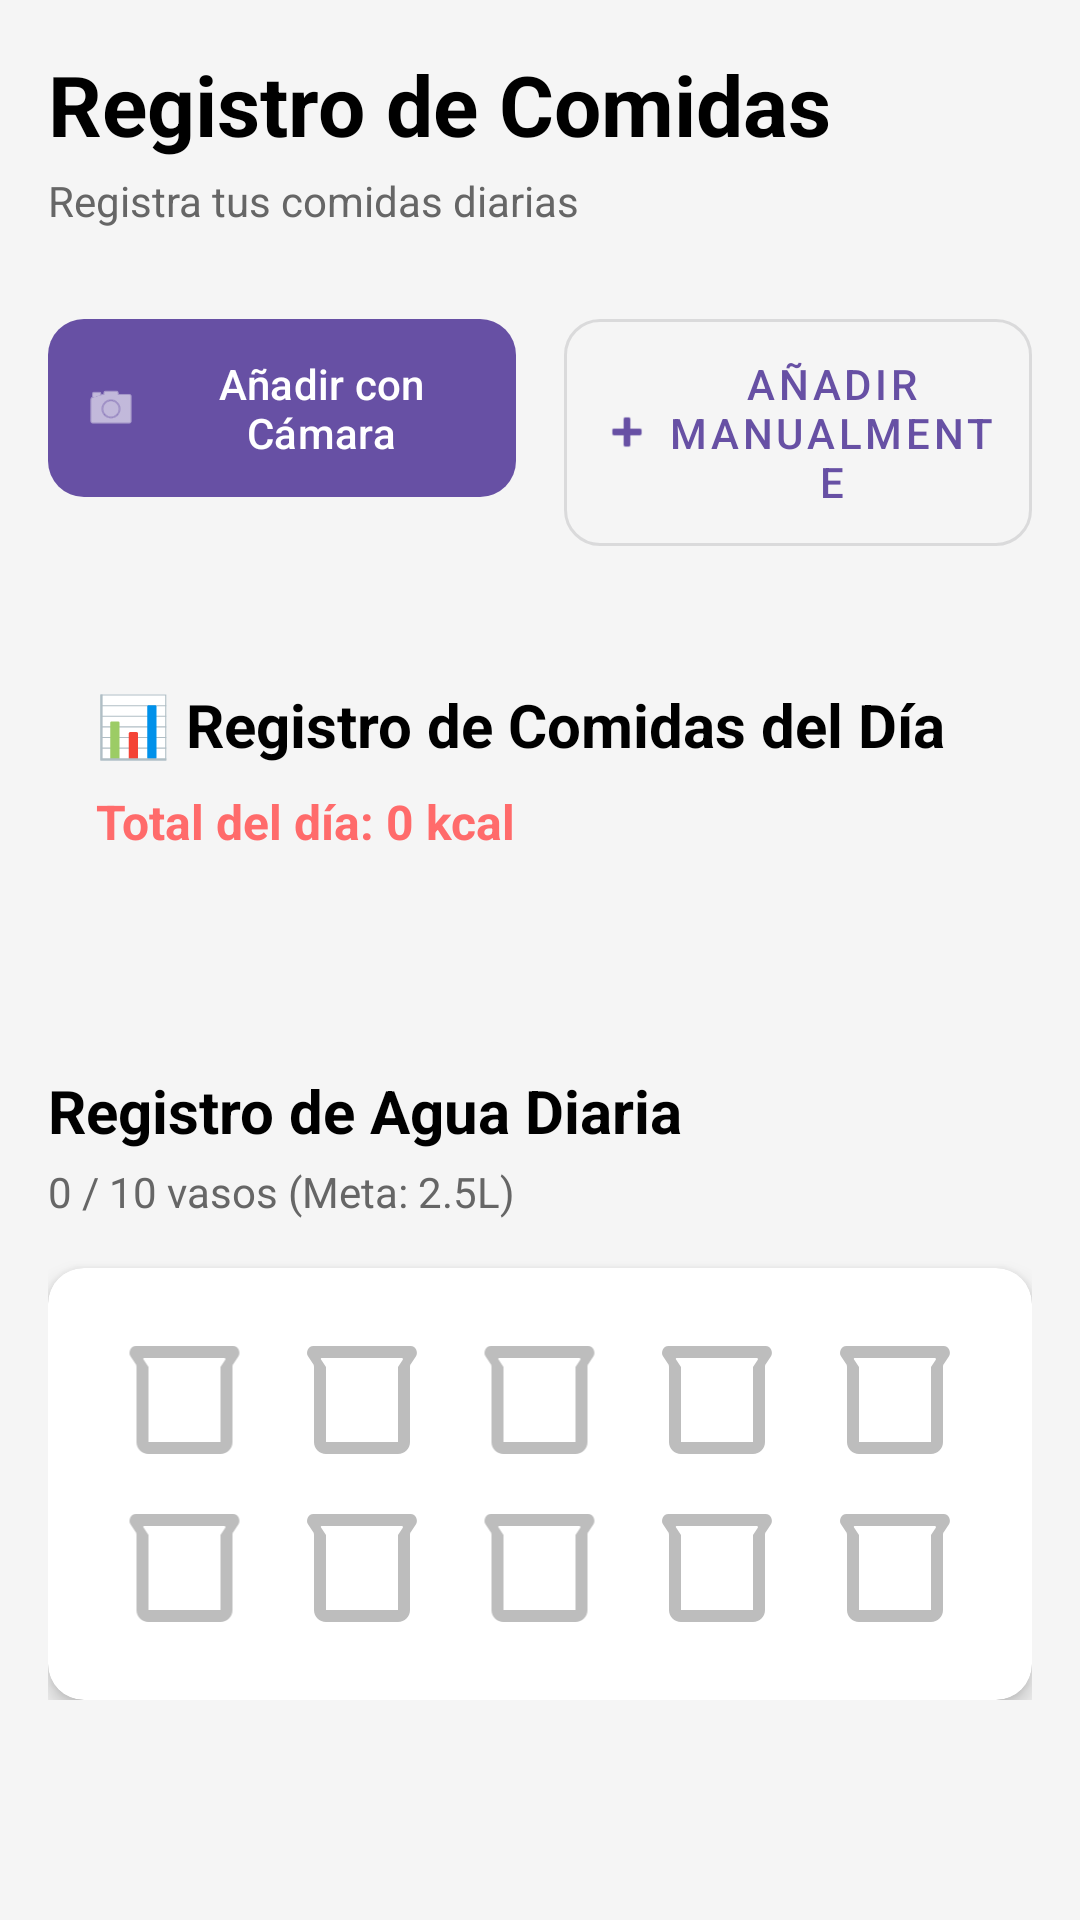

Layout XML and referenced resources for this Android screen:
<!-- AndroidManifest.xml: application theme Theme.ProyectoFitrition -->
<!-- res/layout/fragment_nutrition1.xml -->
<?xml version="1.0" encoding="utf-8"?>
<FrameLayout xmlns:android="http://schemas.android.com/apk/res/android"
    xmlns:app="http://schemas.android.com/apk/res-auto"
    android:layout_width="match_parent"
    android:layout_height="match_parent">

    <ScrollView
        android:layout_width="match_parent"
        android:layout_height="match_parent"
        android:background="#F5F5F5">

        <LinearLayout
            android:layout_width="match_parent"
            android:layout_height="wrap_content"
            android:orientation="vertical"
            android:padding="16dp">

            <TextView
                android:layout_width="wrap_content"
                android:layout_height="wrap_content"
                android:text="Registro de Comidas"
                android:textColor="#000000"
                android:textSize="28sp"
                android:textStyle="bold" />

            <TextView
                android:layout_width="wrap_content"
                android:layout_height="wrap_content"
                android:layout_marginTop="4dp"
                android:text="Registra tus comidas diarias"
                android:textColor="#666666"
                android:textSize="14sp" />

            <LinearLayout
                android:layout_width="match_parent"
                android:layout_height="wrap_content"
                android:layout_marginTop="24dp"
                android:orientation="horizontal"
                android:weightSum="2">

                <com.google.android.material.button.MaterialButton
                    android:id="@+id/btn_add_food_camera"
                    android:layout_width="0dp"
                    android:layout_height="wrap_content"
                    android:layout_marginEnd="8dp"
                    android:layout_weight="1"
                    android:padding="12dp"
                    android:text="Añadir con Cámara"
                    app:cornerRadius="12dp"
                    app:icon="@android:drawable/ic_menu_camera" />

                <com.google.android.material.button.MaterialButton
                    android:id="@+id/btn_add_food_manual"
                    style="@style/Widget.MaterialComponents.Button.OutlinedButton"
                    android:layout_width="0dp"
                    android:layout_height="wrap_content"
                    android:layout_marginStart="8dp"
                    android:layout_weight="1"
                    android:padding="12dp"
                    android:text="Añadir Manualmente"
                    app:cornerRadius="12dp"
                    app:icon="@android:drawable/ic_input_add" />
            </LinearLayout>

            <LinearLayout
                android:layout_width="match_parent"
                android:layout_height="wrap_content"
                android:orientation="vertical"
                android:layout_marginTop="24dp"
                android:padding="16dp">

                <TextView
                    android:layout_width="wrap_content"
                    android:layout_height="wrap_content"
                    android:text="📊 Registro de Comidas del Día"
                    android:textSize="20sp"
                    android:textStyle="bold"
                    android:textColor="#000000"
                    android:layout_marginBottom="8dp" />

                <TextView
                    android:id="@+id/tv_total_calories"
                    android:layout_width="wrap_content"
                    android:layout_height="wrap_content"
                    android:text="Total del día: 0 kcal"
                    android:textSize="16sp"
                    android:textColor="#FF6B6B"
                    android:textStyle="bold"
                    android:layout_marginBottom="16dp" />

                <TextView
                    android:id="@+id/tv_empty_meals"
                    android:layout_width="wrap_content"
                    android:layout_height="wrap_content"
                    android:text="No hay comidas registradas hoy.\n¡Escanea tu primera comida! 📸"
                    android:textSize="14sp"
                    android:textColor="#666666"
                    android:gravity="center"
                    android:layout_gravity="center"
                    android:layout_marginTop="32dp"
                    android:visibility="gone" />

                <androidx.recyclerview.widget.RecyclerView
                    android:id="@+id/recycler_meals"
                    android:layout_width="match_parent"
                    android:layout_height="wrap_content"
                    android:layout_marginTop="8dp" />

            </LinearLayout>

            <TextView
                android:layout_width="wrap_content"
                android:layout_height="wrap_content"
                android:layout_marginTop="32dp"
                android:text="Registro de Agua Diaria"
                android:textColor="#000000"
                android:textSize="20sp"
                android:textStyle="bold" />

            <TextView
                android:id="@+id/water_count_text"
                android:layout_width="wrap_content"
                android:layout_height="wrap_content"
                android:layout_marginTop="4dp"
                android:text="0 / 10 vasos (Meta: 2.5L)"
                android:textColor="#666666"
                android:textSize="14sp" />

            <androidx.cardview.widget.CardView
                android:layout_width="match_parent"
                android:layout_height="wrap_content"
                android:layout_marginTop="16dp"
                app:cardCornerRadius="12dp"
                app:cardElevation="4dp">

                <GridLayout
                    android:layout_width="match_parent"
                    android:layout_height="wrap_content"
                    android:alignmentMode="alignMargins"
                    android:columnCount="5"
                    android:columnOrderPreserved="false"
                    android:padding="16dp"
                    android:rowCount="2"
                    android:useDefaultMargins="true">

                    <ImageView android:id="@+id/water_glass_1" android:layout_width="0dp" android:layout_height="48dp" android:layout_columnWeight="1" android:layout_margin="4dp" android:src="@drawable/water_glass_clip" android:hapticFeedbackEnabled="true"/>
                    <ImageView android:id="@+id/water_glass_2" android:layout_width="0dp" android:layout_height="48dp" android:layout_columnWeight="1" android:layout_margin="4dp" android:src="@drawable/water_glass_clip" android:hapticFeedbackEnabled="true"/>
                    <ImageView android:id="@+id/water_glass_3" android:layout_width="0dp" android:layout_height="48dp" android:layout_columnWeight="1" android:layout_margin="4dp" android:src="@drawable/water_glass_clip" android:hapticFeedbackEnabled="true"/>
                    <ImageView android:id="@+id/water_glass_4" android:layout_width="0dp" android:layout_height="48dp" android:layout_columnWeight="1" android:layout_margin="4dp" android:src="@drawable/water_glass_clip" android:hapticFeedbackEnabled="true"/>
                    <ImageView android:id="@+id/water_glass_5" android:layout_width="0dp" android:layout_height="48dp" android:layout_columnWeight="1" android:layout_margin="4dp" android:src="@drawable/water_glass_clip" android:hapticFeedbackEnabled="true"/>

                    <ImageView android:id="@+id/water_glass_6" android:layout_width="0dp" android:layout_height="48dp" android:layout_columnWeight="1" android:layout_margin="4dp" android:src="@drawable/water_glass_clip" android:hapticFeedbackEnabled="true"/>
                    <ImageView android:id="@+id/water_glass_7" android:layout_width="0dp" android:layout_height="48dp" android:layout_columnWeight="1" android:layout_margin="4dp" android:src="@drawable/water_glass_clip" android:hapticFeedbackEnabled="true"/>
                    <ImageView android:id="@+id/water_glass_8" android:layout_width="0dp" android:layout_height="48dp" android:layout_columnWeight="1" android:layout_margin="4dp" android:src="@drawable/water_glass_clip" android:hapticFeedbackEnabled="true"/>
                    <ImageView android:id="@+id/water_glass_9" android:layout_width="0dp" android:layout_height="48dp" android:layout_columnWeight="1" android:layout_margin="4dp" android:src="@drawable/water_glass_clip" android:hapticFeedbackEnabled="true"/>
                    <ImageView android:id="@+id/water_glass_10" android:layout_width="0dp" android:layout_height="48dp" android:layout_columnWeight="1" android:layout_margin="4dp" android:src="@drawable/water_glass_clip" android:hapticFeedbackEnabled="true"/>

                </GridLayout>
            </androidx.cardview.widget.CardView>
        </LinearLayout>
    </ScrollView>

    <com.airbnb.lottie.LottieAnimationView
        android:id="@+id/lottie_celebration"
        android:layout_width="match_parent"
        android:layout_height="match_parent"
        android:scaleType="centerCrop"
        android:elevation="10dp"
        android:visibility="gone"
        app:lottie_rawRes="@raw/celebration"
        app:lottie_autoPlay="false"
        app:lottie_loop="false" />

</FrameLayout>
<!-- resources referenced by this layout -->
<resources>
  <!-- drawable water_glass_clip (drawable) -->
  <?xml version="1.0" encoding="utf-8"?>
  <layer-list xmlns:android="http://schemas.android.com/apk/res/android">
      <item android:drawable="@drawable/ic_water_empty" />
  
      <item android:id="@android:id/progress">
          <clip
              android:clipOrientation="vertical"
              android:gravity="bottom"
              android:drawable="@drawable/ic_water_full" />
      </item>
  </layer-list>
  <style name="Theme.ProyectoFitrition" parent="Base.Theme.ProyectoFitrition" />
  <!-- drawable ic_water_empty (drawable) -->
  <vector xmlns:android="http://schemas.android.com/apk/res/android"
          android:width="24dp"
          android:height="24dp"
          android:viewportWidth="24"
          android:viewportHeight="24">
          <path
              android:fillColor="#BDBDBD"
              android:pathData="M20.2,5.9l0.8,-1.2C21.4,4.1 21,3 20.1,3H3.9C3,3 2.6,4.1 3,4.7l0.8,1.2C3.9,6 4,6.2 4,6.5V19c0,1.1 0.9,2 2,2h12c1.1,0 2,-0.9 2,-2V6.5C20,6.2 20.1,6 20.2,5.9z M18,19H6V6.5l-0.8,-1.2C5,5 5.3,5 5.4,5h13.1c0.2,0 0.4,0 0.3,0.3L18,6.5V19z"/>
      </vector>
  <!-- drawable ic_water_full (drawable) -->
  <vector xmlns:android="http://schemas.android.com/apk/res/android"
      android:width="24dp"
      android:height="24dp"
      android:viewportWidth="24"
      android:viewportHeight="24">
      <path
          android:fillColor="#2196F3"
          android:pathData="M20.2,5.9l0.8,-1.2C21.4,4.1 21,3 20.1,3H3.9C3,3 2.6,4.1 3,4.7l0.8,1.2C3.9,6 4,6.2 4,6.5V19c0,1.1 0.9,2 2,2h12c1.1,0 2,-0.9 2,-2V6.5C20,6.2 20.1,6 20.2,5.9z M6,19v-7h12v7H6z M18,10H6V6.5l-0.8,-1.2C5,5 5.3,5 5.4,5h13.1c0.2,0 0.4,0 0.3,0.3L18,6.5V10z"/>
  </vector>
  <style name="Base.Theme.ProyectoFitrition" parent="Theme.Material3.DayNight.NoActionBar">
          
          
      </style>
</resources>
